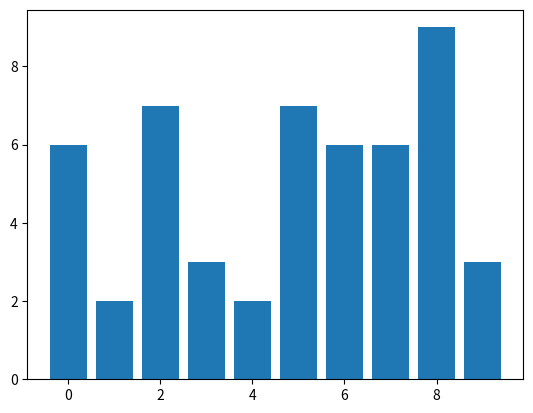

Source code (Python):
!pip install matplotlib
!pip install numpy

import numpy as np
import matplotlib.pyplot as plt
data = np.random.default_rng(12345)
oxy_nums = data.integers(low=0, high=10, size=10)

plt.bar(range(len(oxy_nums)), oxy_nums)
plt.show()

endVelocity = 11200
startVelocity = 0
acceleration = 9.8

time = (endVelocity - startVelocity) / acceleration
print("Tiempo para alcanzar la velocidad deseada = ", time)